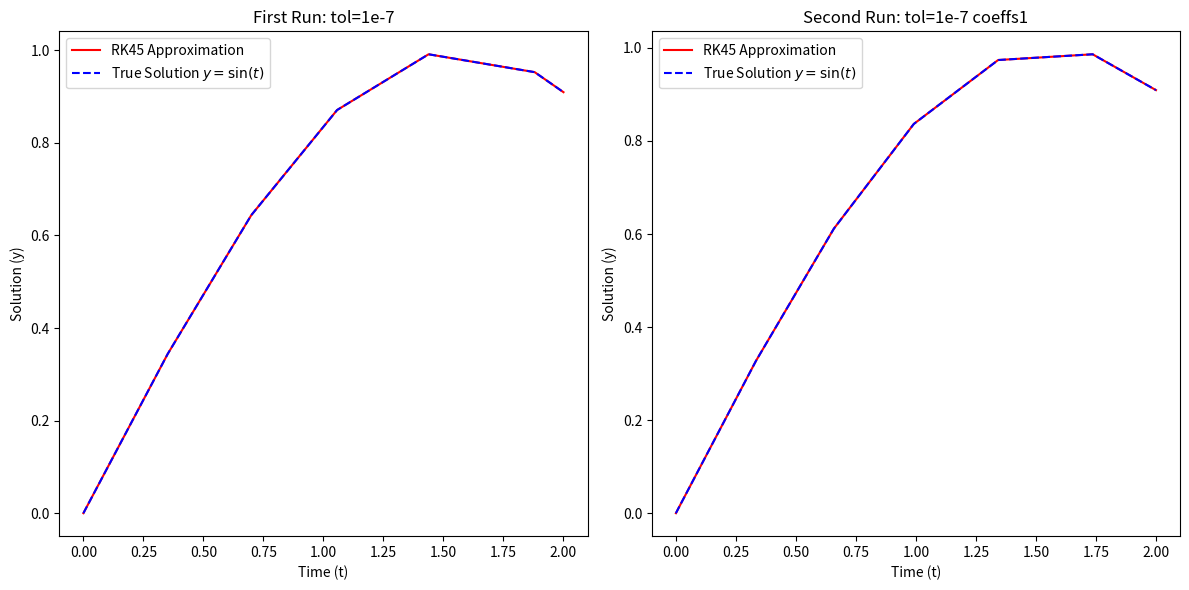
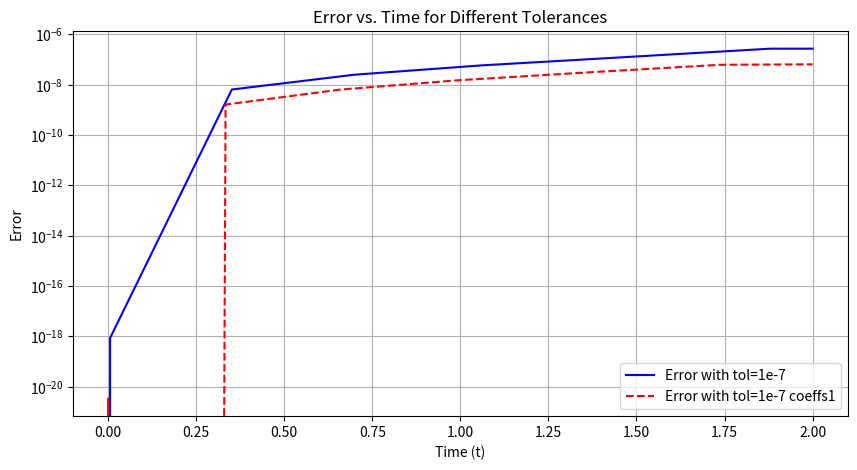

Write the Python code that produced these figures, in order.
import numpy as np
import matplotlib.pyplot as plt
# Initialize the counter as a global variable
function_calls = 0

def ode(t, y):
    """The differential equation dy/dt = cos(t)."""
    global function_calls
    function_calls += 1  # Increment the counter
    return np.cos(t)

def rk45_step(f, t, y, h, coeffs):
    """Performs a single step of the RK45 method with given coefficients."""
    a, b1, b2, c = coeffs
    
    k = []
    for i in range(6):
        ti = t + a[i] * h
        yi = y + h * sum(c[i][j] * k[j] for j in range(i))
        ki = f(ti, yi)
        k.append(ki)
    
    y4 = y + h * sum(b2[i] * k[i] for i in range(6))
    y5 = y + h * sum(b1[i] * k[i] for i in range(6))
    error = np.abs(y4 - y5)
    
    return y5, error

def solve_ode(f, t_span, y0, coeffs, h=0.00001, tol=1e-8):
    """Solves an ODE using an adaptive RK45 method with given coefficients."""
    global function_calls
    function_calls = 0  # Reset the counter at the start of each solve_ode call
    t0, tf = t_span
    t = t0
    y = y0
    times = [t]
    ys = [y]
    errors = []  # To store the error at each step
    
    while t < tf:
        h = min(h, tf - t)
        y_new, error = rk45_step(f, t, y, h, coeffs)
        
        if error < tol:
            print(f"h{h}")
            t += h
            y = y_new
            times.append(t)
            ys.append(y)
            errors.append(error)
        if error > 0:
            h *= (tol / error)**0.2 
        else :
            h=h * 2
    
    return np.array(times), np.array(ys), np.array(errors), function_calls

# RK45 coefficients Runge–Kutta–Fehlberg method has two methods of orders 5 and 4; it is sometimes dubbed RKF45 . Its extended Butcher Tableau is:
coeffs = (
    [0, 1/4, 3/8, 12/13, 1, 1/2],
    [16/135, 0, 6656/12825, 28561/56430, -9/50, 2/55],
    [25/216, 0, 1408/2565, 2197/4104, -1/5, 0],
    [
        [],
        [1/4],
        [3/32, 9/32],
        [1932/2197, -7200/2197, 7296/2197],
        [439/216, -8, 3680/513, -845/4104],
        [-8/27, 2, -3544/2565, 1859/4104, -11/40]
    ]
)
# RK45 coefficientsCash and Karp have modified Fehlberg's original idea. The extended tableau for the Cash–Karp method is
coeffs1 = (
    [0, 1/5, 3/10, 3/5, 1, 7/8],
    [37/378, 0, 250/621, 125/594, 0, 512/1771],
    [	2825/27648, 0, 18575/48384, 13525/55296, 277/14336, 1/4],
    [
        [],
        [1/5],
        [3/40,	9/40],
        [3/10,-9/10,6/5],
        [-11/54,	5/2,	-70/27,	35/27],
        [1631/55296,175/512,	575/13824,44275/110592,253/4096	]
    ]
)
# Solve the ODE for both tolerances
t_span = (0, 2)
y0 = 0
print("1")
# First run with tol=1e-7
times_1, ys_1, errors_1, total_function_calls_1 = solve_ode(ode, t_span, y0, coeffs, h=0.00001, tol=1e-7)
true_ys_1 = np.sin(times_1)
rmse_1 = np.sqrt(np.mean((ys_1 - true_ys_1)**2))
print("2")
# Second run with tol=1e-8
times_2, ys_2, errors_2, total_function_calls_2 = solve_ode(ode, t_span, y0, coeffs1, h=0.00001, tol=1e-7)
true_ys_2 = np.sin(times_2)
rmse_2 = np.sqrt(np.mean((ys_2 - true_ys_2)**2))

print(total_function_calls_1, rmse_1, total_function_calls_2, rmse_2)

# Plotting the results
plt.figure(figsize=(12, 6))

# Plot for the first run
plt.subplot(1, 2, 1)
plt.plot(times_1, ys_1, 'r-', label='RK45 Approximation')
plt.plot(times_1, true_ys_1, 'b--', label='True Solution $y=\sin(t)$')
plt.xlabel('Time (t)')
plt.ylabel('Solution (y)')
plt.title('First Run: tol=1e-7')
plt.legend()

# Plot for the second run
plt.subplot(1, 2, 2)
plt.plot(times_2, ys_2, 'r-', label='RK45 Approximation')
plt.plot(times_2, true_ys_2, 'b--', label='True Solution $y=\sin(t)$')
plt.xlabel('Time (t)')
plt.ylabel('Solution (y)')
plt.title('Second Run: tol=1e-7 coeffs1')
plt.legend()

plt.tight_layout()

# Plotting the error vs time for both runs
plt.figure(figsize=(10, 5))

# Error for the first run
error_1 = np.abs(ys_1 - true_ys_1)
plt.plot(times_1, error_1, 'b-', label='Error with tol=1e-7')

# Error for the second run
error_2 = np.abs(ys_2 - true_ys_2)
plt.plot(times_2, error_2, 'r--', label='Error with tol=1e-7 coeffs1')

plt.xlabel('Time (t)')
plt.ylabel('Error')
plt.yscale('log')
plt.title('Error vs. Time for Different Tolerances')
plt.legend()
plt.grid(True)
plt.show()